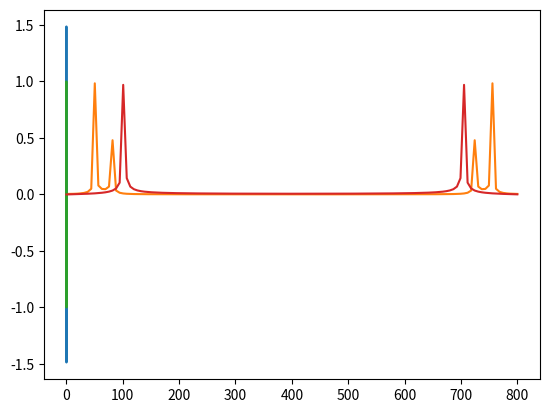

This figure's Python source:
import numpy as np
from scipy.fftpack import fft
import matplotlib.pyplot as plt
#from collections import deque


class RingBuffer():
    "A 1D ring buffer using numpy arrays"
    def __init__(self, length):
        self.data = np.zeros(length, dtype='f')
        self.index = 0

    def extend(self, x):
        "adds array x to ring buffer"
        x_index = (self.index + np.arange(x.size)) % self.data.size
        self.data[x_index] = x
        self.index = x_index[-1] + 1

    def get(self):
        "Returns the first-in-first-out data in the ring buffer"
        idx = (self.index + np.arange(self.data.size)) %self.data.size
        return self.data[idx]
        
    def __len__(self):
        return np.size(self.data)

N = 128
T = 1.0 / 800.0
x = np.linspace(0.0, N*T, N)
y = RingBuffer(N)
y.extend(np.sin(50.0 * 2.0*np.pi*x) + 0.5*np.sin(80.0 * 2.0*np.pi*x))

plt.plot(x,y.get())
plt.grid()
plt.show()

yf = fft(y.get())
xf = np.linspace(0.0, 1.0/(1.0*T), N)

plt.plot(xf, 2.0/N * np.abs(yf[0:N]))
plt.grid()
plt.show()


yfnew=yf

for tt in range(0,12800):

	old=y.get()[0]

	#plt.plot(xf, 2.0/N * np.abs(yf[0:N]))
	#plt.grid()
	#plt.show()

	qq=np.sin(100 * 2.0*np.pi*x[np.mod(tt,N)])

	y.extend(qq)



	change = yfnew + (qq-old)*np.ones(N)

	aa = np.linspace(0,2j*np.pi,num=N,endpoint=False)
	phasediff = np.exp(aa)

	yfnew = change*phasediff

plt.plot(x,y.get())
plt.grid()
plt.show()

plt.plot(xf, 2.0/N * np.abs(yfnew[0:N]))
plt.grid()
plt.show()
